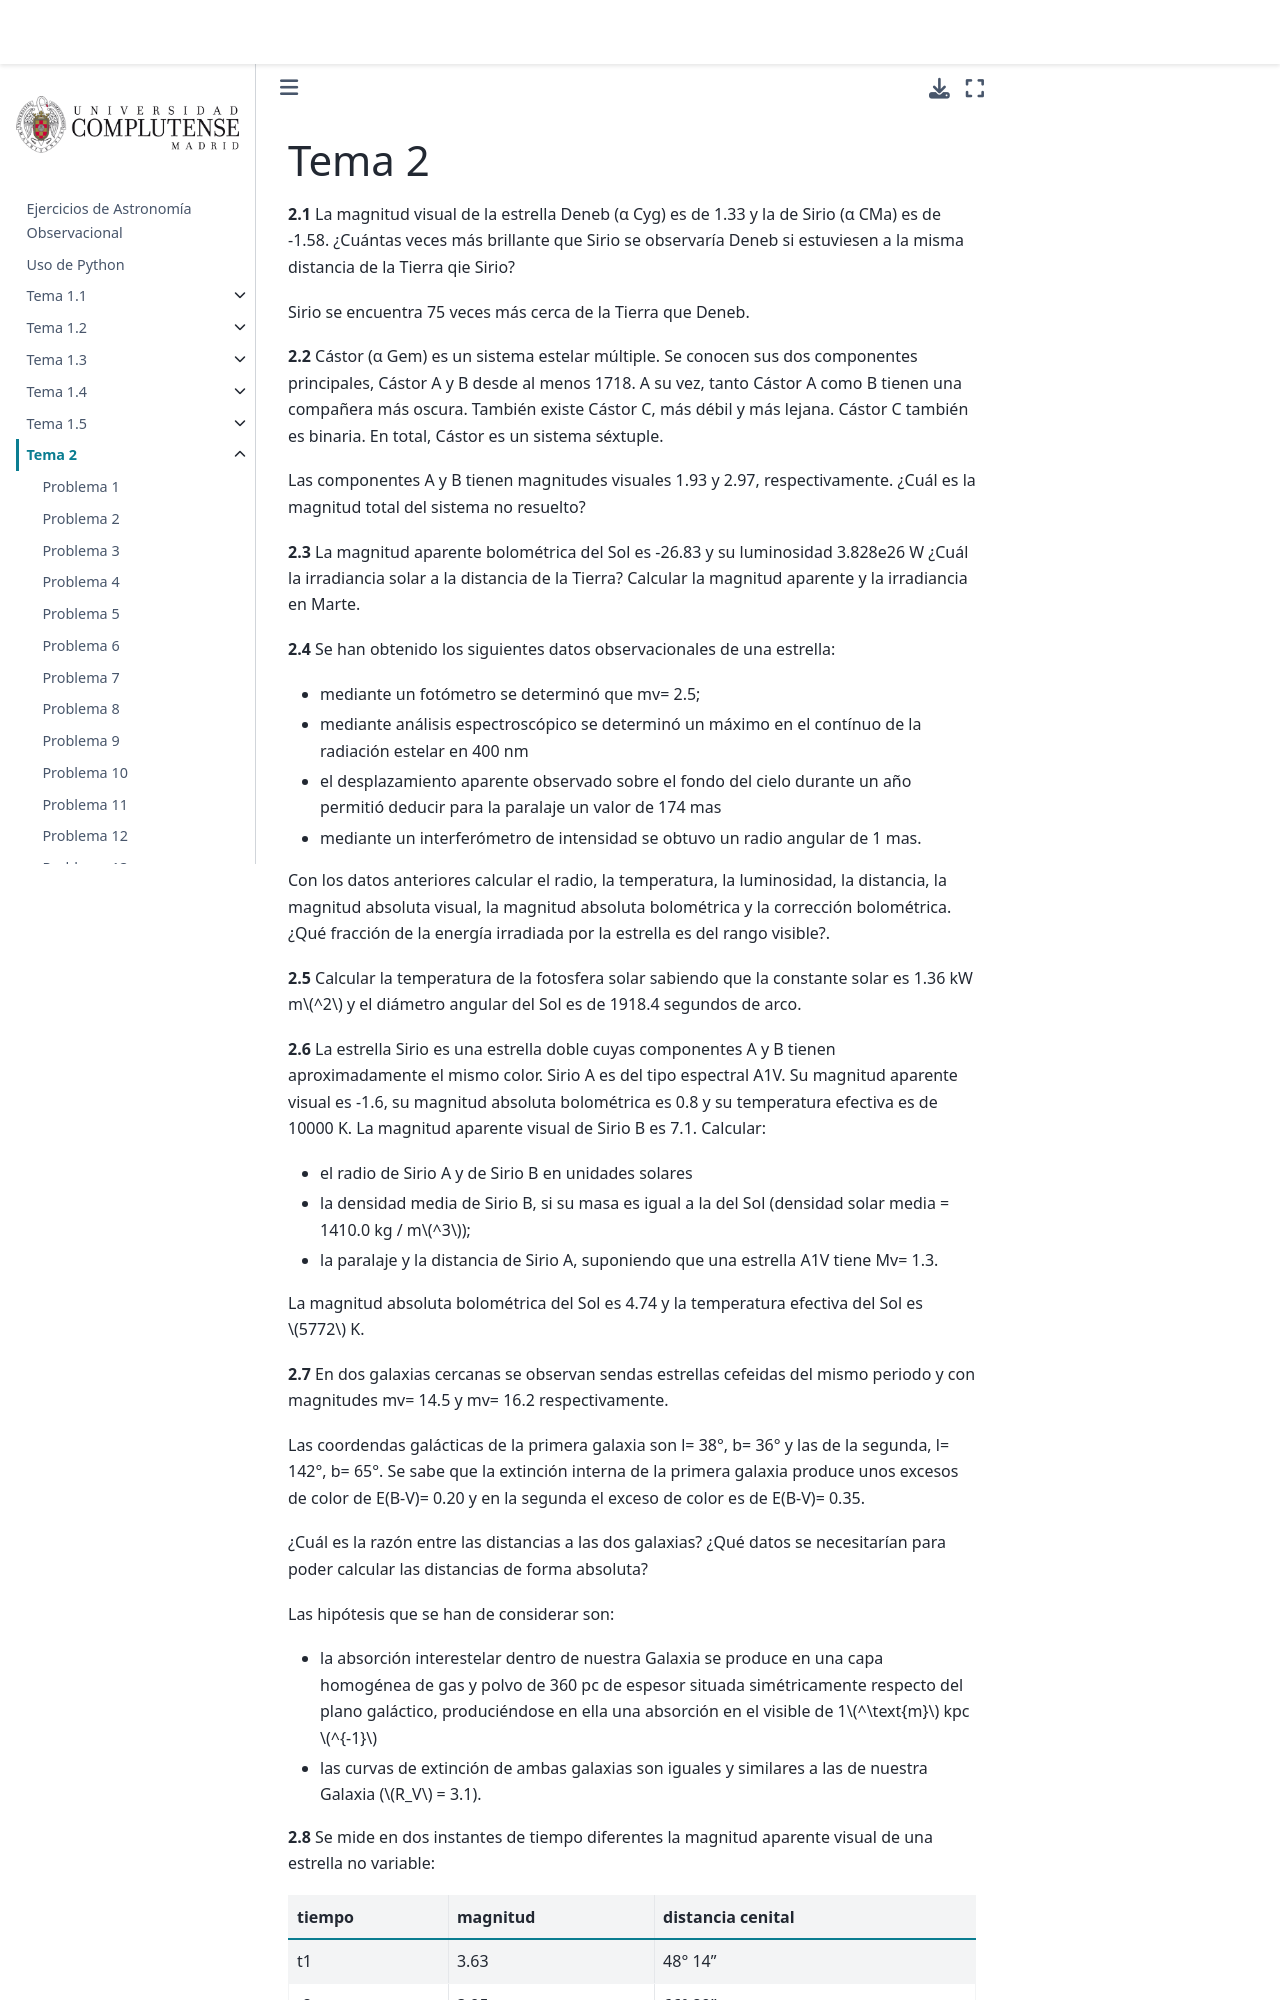

repository: sergiopasra/ao-notebooks · page: prob2.html · generator: jekyll

# Tema 2

**2.1** La magnitud visual de la estrella Deneb (α Cyg) es de 1.33 y la de Sirio (α CMa) es de -1.58. ¿Cuántas veces más brillante que Sirio se observaría Deneb si estuviesen a la misma distancia de la Tierra qie Sirio? 

Sirio se encuentra 75 veces más cerca de la Tierra que Deneb.

**2.2** Cástor (α Gem) es un sistema estelar múltiple. Se conocen sus dos componentes principales, Cástor A y B desde al menos 1718. A su vez, tanto Cástor A como B tienen una compañera más oscura. También existe Cástor C, más débil y más lejana. Cástor C también es binaria. En total, Cástor es un sistema séxtuple.

Las componentes A y B tienen magnitudes visuales 1.93 y 2.97, respectivamente. ¿Cuál es la magnitud total del sistema no resuelto?

**2.3** La magnitud aparente bolométrica del Sol es -26.83 y su luminosidad 3.828e26 W 
¿Cuál la irradiancia solar a la distancia de la Tierra? Calcular la magnitud aparente y la irradiancia en Marte.

**2.4** Se han obtenido los siguientes datos observacionales de una estrella: 

* mediante un fotómetro se determinó que mv= 2.5; 
* mediante análisis espectroscópico se determinó un máximo en el contínuo de la radiación estelar en 400 nm
* el desplazamiento aparente observado sobre el fondo del cielo durante un año permitió deducir para la paralaje un valor de 174 mas 
* mediante un interferómetro de intensidad se obtuvo un radio angular de 1 mas. 

Con los datos anteriores calcular el radio, la temperatura, la luminosidad, la distancia, la magnitud absoluta visual, la magnitud absoluta bolométrica y la corrección bolométrica. ¿Qué fracción de la energía irradiada por la estrella es del rango visible?.

**2.5** Calcular la temperatura de la fotosfera solar sabiendo que la constante solar es 1.36 kW m$^2$ y el diámetro angular del Sol es de 1918.4 segundos de arco.

**2.6** La estrella Sirio es una estrella doble cuyas componentes A y B tienen aproximadamente el
mismo color. Sirio A es del tipo espectral A1V. Su magnitud aparente
visual es -1.6, su magnitud absoluta bolométrica es 0.8 y su temperatura efectiva es de 10000 K. La
magnitud aparente visual de Sirio B es 7.1. Calcular: 

* el radio de Sirio A y de Sirio B en unidades solares
* la densidad media de Sirio B, si su masa es igual a la del Sol (densidad solar media = 1410.0 kg / m$^3$); 
* la paralaje y la distancia de Sirio A, suponiendo que una estrella A1V tiene Mv= 1.3.

La magnitud absoluta bolométrica del Sol es 4.74 y la temperatura efectiva del Sol es $5772$ K.

**2.7** En dos galaxias cercanas se observan sendas estrellas cefeidas del mismo periodo y con magnitudes mv= 14.5 y mv= 16.2 respectivamente.

Las coordendas galácticas de la primera galaxia son l= 38°, b= 36° y las de la segunda, l= 142°, b= 65°. Se sabe que la extinción interna de la primera galaxia produce unos excesos de color de E(B-V)= 0.20 y en la segunda el exceso de color es de E(B-V)= 0.35. 

¿Cuál es la razón entre las distancias a las dos galaxias?
¿Qué datos se necesitarían para poder calcular las distancias de forma absoluta? 

Las hipótesis que se han de considerar son:
